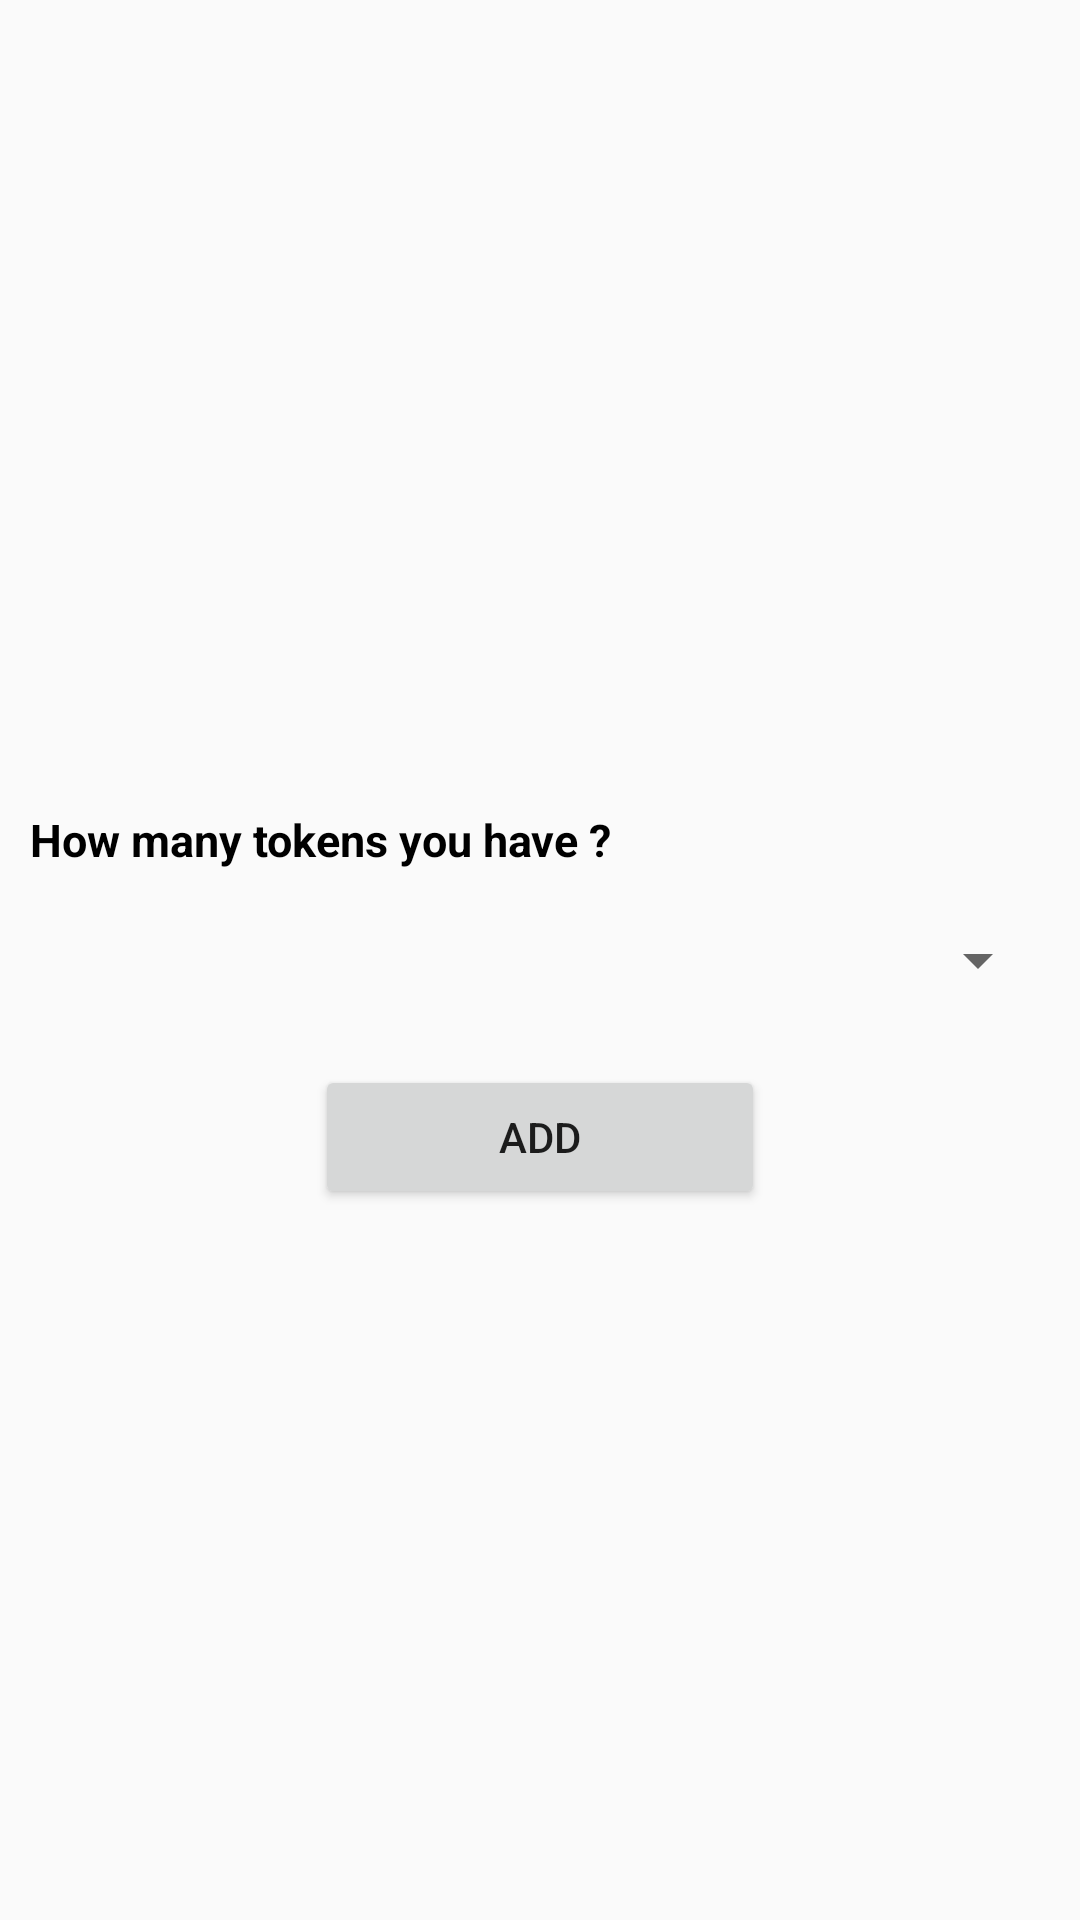

This screen was rendered from an Android layout file. Write that file and the resources it references.
<!-- AndroidManifest.xml: application theme AppTheme -->
<!-- res/layout/activity_doc_add_seat.xml -->
<?xml version="1.0" encoding="utf-8"?>
<RelativeLayout xmlns:android="http://schemas.android.com/apk/res/android"
    xmlns:app="http://schemas.android.com/apk/res-auto"
    xmlns:tools="http://schemas.android.com/tools"
    android:layout_width="match_parent"
    android:layout_height="match_parent"
    tools:context=".Activity.DocAddSeatActivity">
    <TextView
        android:layout_width="wrap_content"
        android:layout_height="wrap_content"
        android:layout_above="@+id/relativelayout"
        android:layout_marginBottom="10dp"
        android:textSize="15dp"
        android:textColor="@color/black"
        android:layout_marginLeft="10dp"
        android:textStyle="bold"
        android:text="How many tokens you have ?"
        />
    <RelativeLayout
       android:layout_marginLeft="10dp"
        android:layout_marginRight="10dp"
        android:layout_width="match_parent"
        android:id="@+id/relativelayout"
        android:layout_centerVertical="true"
        android:layout_height="40dp">
        <Spinner
            android:layout_width="match_parent"
            android:layout_height="40dp"
            android:id="@+id/spinner_seat"></Spinner>
    </RelativeLayout>
<Button
    android:layout_width="150dp"
    android:layout_height="wrap_content"
    android:layout_below="@+id/relativelayout"
    android:layout_centerHorizontal="true"
    android:layout_marginTop="15dp"
    android:text="Add"
    android:id="@+id/btn_add_seat"/>
</RelativeLayout>
<!-- resources referenced by this layout -->
<resources>
  <color name="black">#000000</color>
  <style name="AppTheme" parent="Theme.AppCompat.Light.DarkActionBar">
          
          <item name="colorPrimary">@color/blue</item>
          <item name="colorPrimaryDark">@color/blue</item>
          <item name="colorAccent">@color/colorAccent</item>
      </style>
  <color name="blue">#000066</color>
  <color name="colorAccent">#D81B60</color>
</resources>
